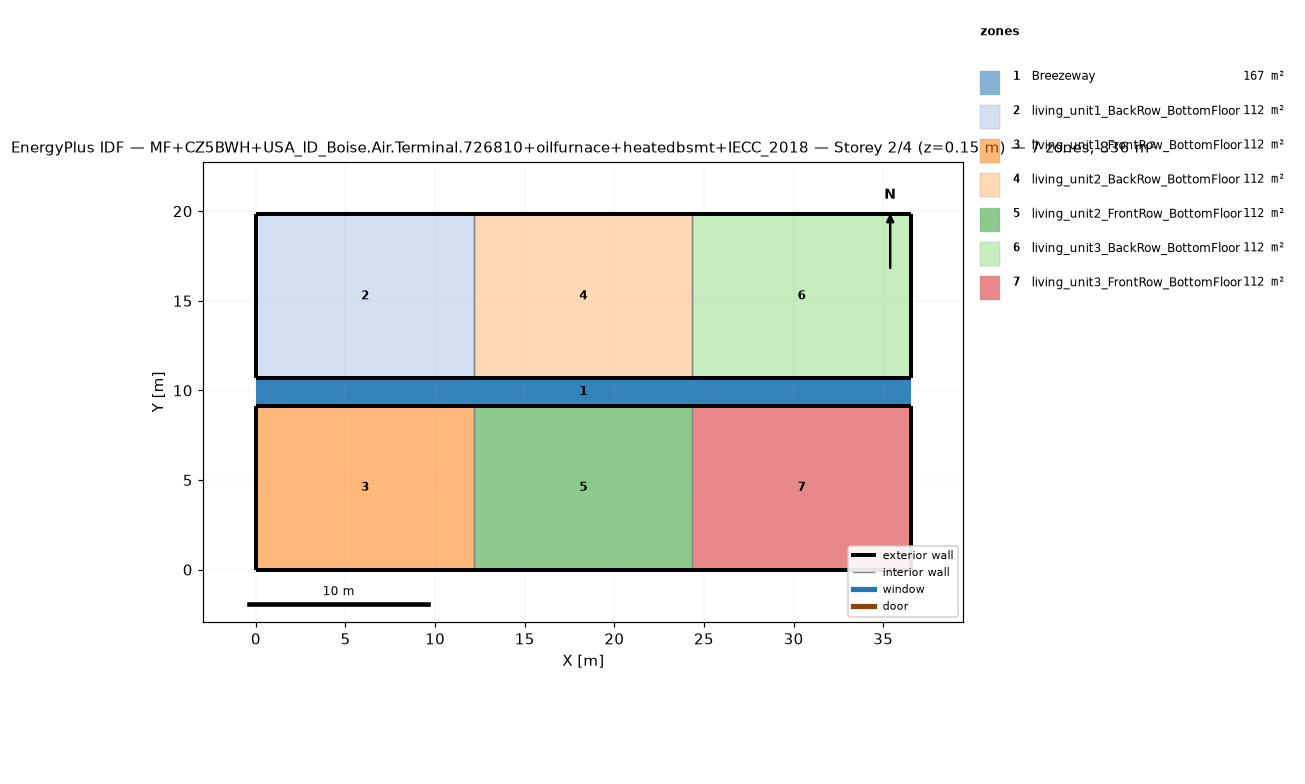
=== STOREY PLAN SPEC (per zone: floor XY polygon, exterior-wall plan segments, windows/doors) ===
zone 1: Breezeway  (167.0 m²)
  floor: (36.54, 9.16) (0.00, 9.16) (0.00, 10.68) (36.54, 10.68)
  floor: (36.54, 9.16) (0.00, 9.16) (0.00, 10.68) (36.54, 10.68)
  floor: (36.54, 9.16) (0.00, 9.16) (0.00, 10.68) (36.54, 10.68)
zone 2: living_unit1_BackRow_BottomFloor  (111.5 m²)
  floor: (12.18, 10.68) (0.00, 10.68) (0.00, 19.84) (12.18, 19.84)
  exterior wall: (0.00, 10.68) – (12.18, 10.68)  [12.2 m]
  exterior wall: (12.18, 19.84) – (0.00, 19.84)  [12.2 m]
  exterior wall: (0.00, 19.84) – (0.00, 10.68)  [9.2 m]
  interior walls: 1
zone 3: living_unit1_FrontRow_BottomFloor  (111.5 m²)
  floor: (12.18, 0.00) (0.00, 0.00) (0.00, 9.16) (12.18, 9.16)
  exterior wall: (0.00, 0.00) – (12.18, 0.00)  [12.2 m]
  exterior wall: (12.18, 9.16) – (0.00, 9.16)  [12.2 m]
  exterior wall: (0.00, 9.16) – (0.00, 0.00)  [9.2 m]
  interior walls: 1
zone 4: living_unit2_BackRow_BottomFloor  (111.5 m²)
  floor: (24.36, 10.68) (12.18, 10.68) (12.18, 19.84) (24.36, 19.84)
  exterior wall: (12.18, 10.68) – (24.36, 10.68)  [12.2 m]
  exterior wall: (24.36, 19.84) – (12.18, 19.84)  [12.2 m]
  interior walls: 2
zone 5: living_unit2_FrontRow_BottomFloor  (111.5 m²)
  floor: (24.36, 0.00) (12.18, 0.00) (12.18, 9.16) (24.36, 9.16)
  exterior wall: (12.18, 0.00) – (24.36, 0.00)  [12.2 m]
  exterior wall: (24.36, 9.16) – (12.18, 9.16)  [12.2 m]
  interior walls: 2
zone 6: living_unit3_BackRow_BottomFloor  (111.5 m²)
  floor: (36.54, 10.68) (24.36, 10.68) (24.36, 19.84) (36.54, 19.84)
  exterior wall: (24.36, 10.68) – (36.54, 10.68)  [12.2 m]
  exterior wall: (36.54, 10.68) – (36.54, 19.84)  [9.2 m]
  exterior wall: (36.54, 19.84) – (24.36, 19.84)  [12.2 m]
  interior walls: 1
zone 7: living_unit3_FrontRow_BottomFloor  (111.5 m²)
  floor: (36.54, 0.00) (24.36, 0.00) (24.36, 9.16) (36.54, 9.16)
  exterior wall: (24.36, 0.00) – (36.54, 0.00)  [12.2 m]
  exterior wall: (36.54, 0.00) – (36.54, 9.16)  [9.2 m]
  exterior wall: (36.54, 9.16) – (24.36, 9.16)  [12.2 m]
  interior walls: 1

=== DERIVED (storey summary) ===
Building: MF+CZ5BWH+USA_ID_Boise.Air.Terminal.726810+oilfurnace+heatedbsmt+IECC_2018
Storey: 2 of 4  (floor level z = 0.15 m)
Storey gross floor area: 836.2 m²
Zones on this storey: 7
  - Breezeway: floor 167.0 m²
  - living_unit1_BackRow_BottomFloor: floor 111.5 m²; exterior wall 33.5 m (86.9 m²); WWR 0.0%
  - living_unit1_FrontRow_BottomFloor: floor 111.5 m²; exterior wall 33.5 m (86.9 m²); WWR 0.0%
  - living_unit2_BackRow_BottomFloor: floor 111.5 m²; exterior wall 24.4 m (63.1 m²); WWR 0.0%
  - living_unit2_FrontRow_BottomFloor: floor 111.5 m²; exterior wall 24.4 m (63.1 m²); WWR 0.0%
  - living_unit3_BackRow_BottomFloor: floor 111.5 m²; exterior wall 33.5 m (86.9 m²); WWR 0.0%
  - living_unit3_FrontRow_BottomFloor: floor 111.5 m²; exterior wall 33.5 m (86.9 m²); WWR 0.0%
Zone adjacency (shared interzone walls):
  - living_unit1_BackRow_BottomFloor ↔ living_unit2_BackRow_BottomFloor
  - living_unit1_FrontRow_BottomFloor ↔ living_unit2_FrontRow_BottomFloor
  - living_unit2_BackRow_BottomFloor ↔ living_unit3_BackRow_BottomFloor
  - living_unit2_FrontRow_BottomFloor ↔ living_unit3_FrontRow_BottomFloor